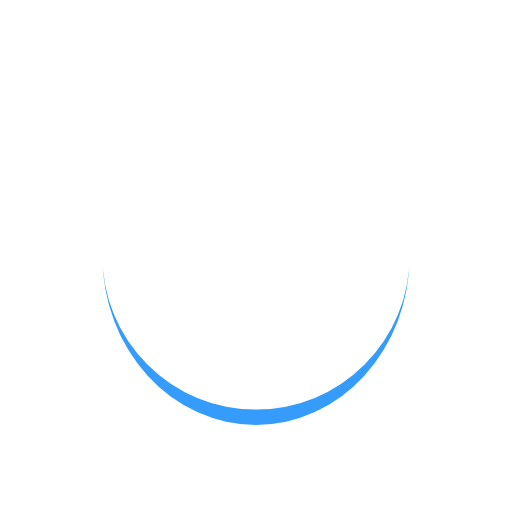
t = 0.00 s
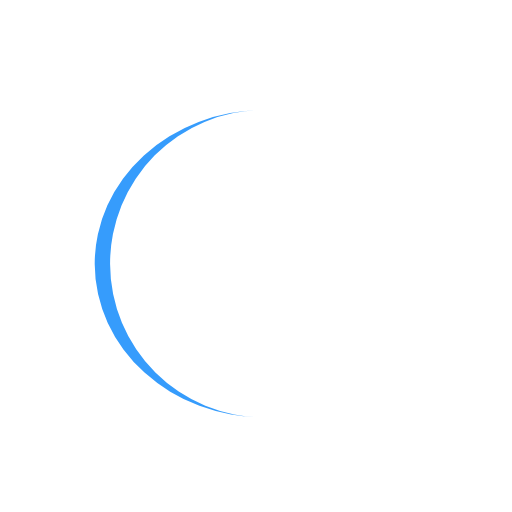
t = 0.22 s
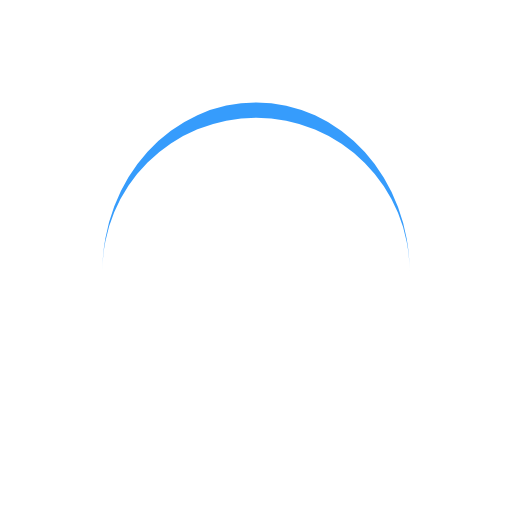
t = 0.44 s
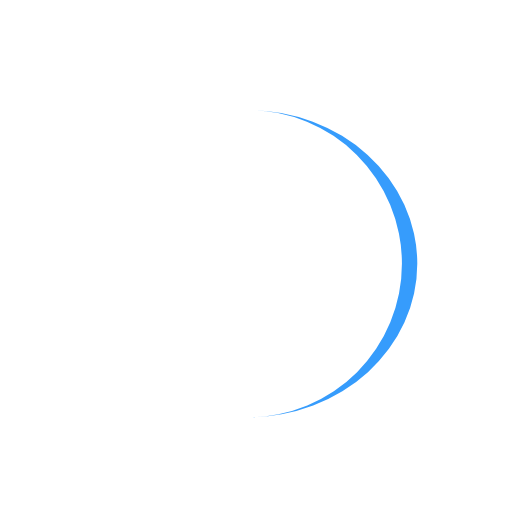
t = 0.65 s

The animated SVG that drew these frames (rendered in a browser with its animation timeline set to each time). Animation: 1 SMIL element (animateTransform=1); one cycle of 0.87 s, repeats indefinitely.

<?xml version="1.0" encoding="utf-8"?>
<svg xmlns="http://www.w3.org/2000/svg" xmlns:xlink="http://www.w3.org/1999/xlink" style="margin: auto; background: rgb(255, 255, 255); display: block; shape-rendering: auto;" width="204px" height="204px" viewBox="0 0 100 100" preserveAspectRatio="xMidYMid">
<path d="M20 50A30 30 0 0 0 80 50A30 33 0 0 1 20 50" fill="#369cfc" stroke="none">
  <animateTransform attributeName="transform" type="rotate" dur="0.8695652173913042s" repeatCount="indefinite" keyTimes="0;1" values="0 50 51.5;360 50 51.5"></animateTransform>
</path>
<!-- [ldio] generated by https://loading.io/ --></svg>